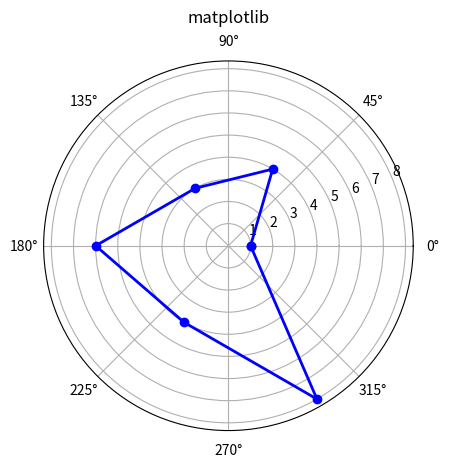

The matplotlib source for this figure:

# matplotlib雷达图

import numpy as np
import matplotlib.pyplot as plt

# =======自己设置开始============
# 标签
labels = np.array([u'艺术A', u'调研I', u'实际R', u'常规C', u'企业E', u'社会S'])
# 数据个数
dataLenth = 6
# 数据
data = np.array([1, 4, 3, 6, 4, 8])
# ========自己设置结束============

angles = np.linspace(0, 2 * np.pi, dataLenth, endpoint=False)
data = np.concatenate((data, [data[0]]))  # 闭合
angles = np.concatenate((angles, [angles[0]]))  # 闭合

fig = plt.figure()
ax = fig.add_subplot(111, polar=True)
ax.plot(angles, data, 'bo-', linewidth=2)
# ax.set_thetagrids(angles * 180 / np.pi, labels)
ax.set_title(u"matplotlib", va='bottom')
ax.grid(True)
plt.show()